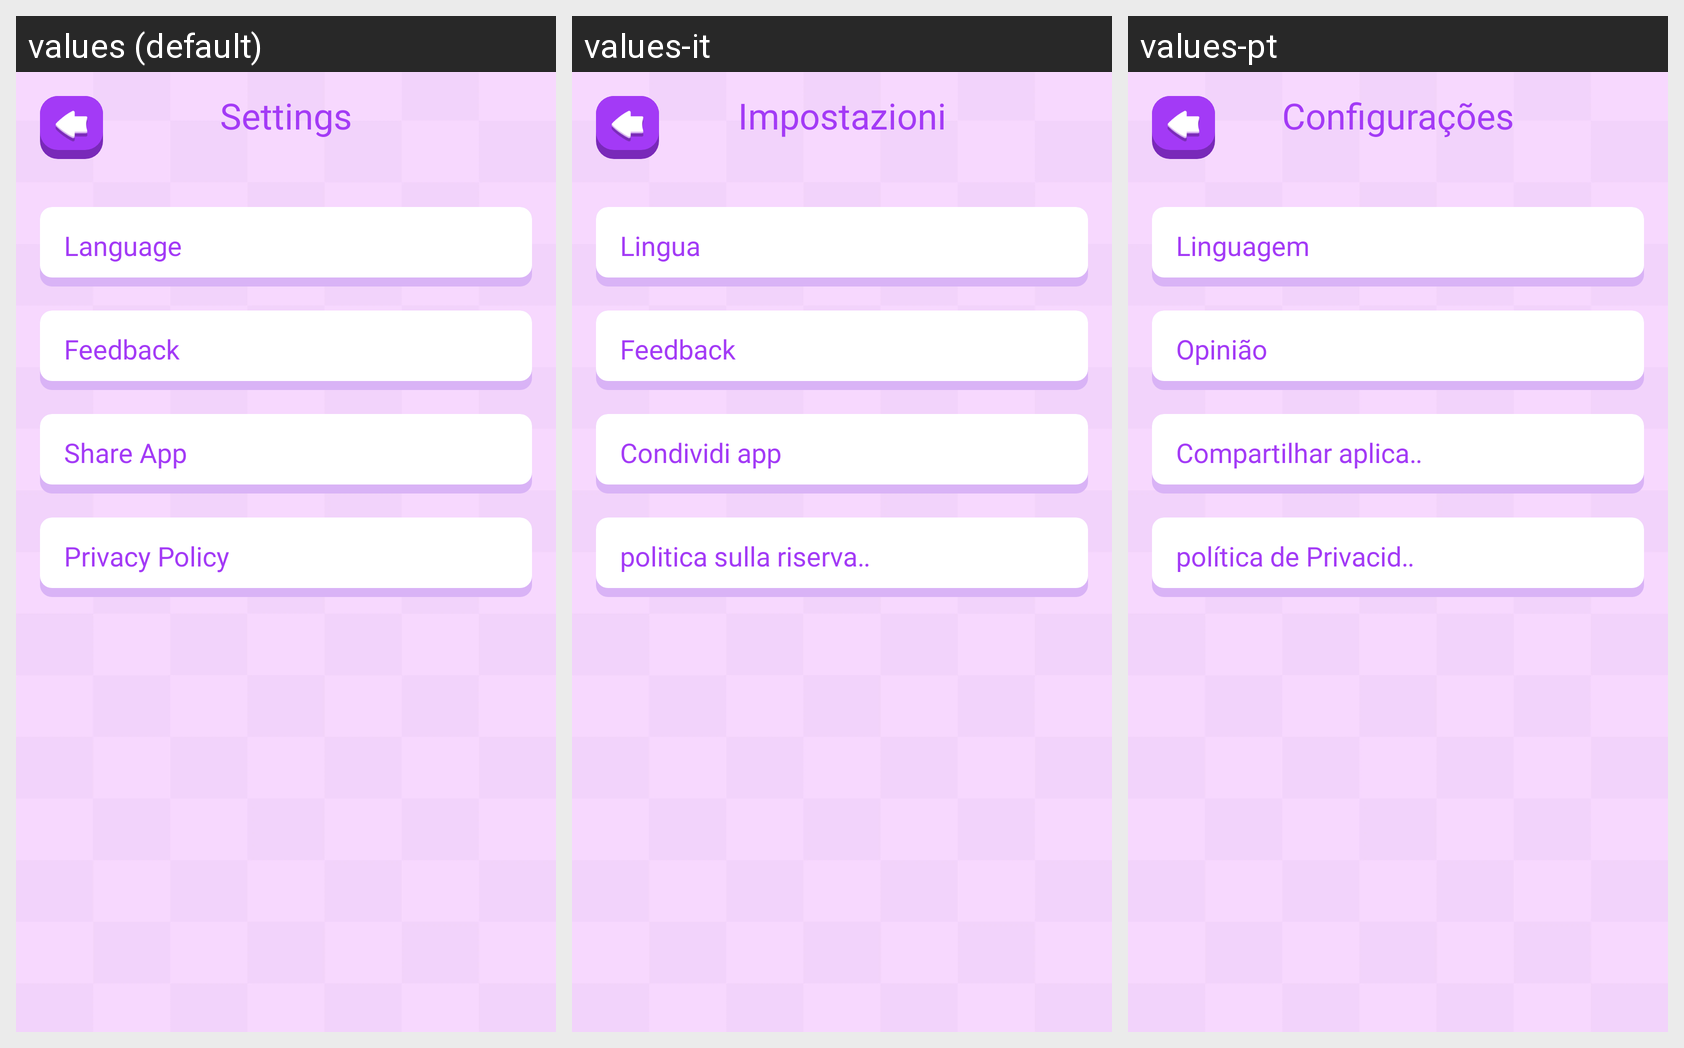

The same Android screen rendered under several of its app's locales, left to right. List the strings drawn on it with the default value and each locale's translation.
Android screen res/layout/activity_setting.xml rendered under 3 locales, left to right: values (default), values-it, values-pt. Device: Nexus 5 (rendered at 1080×1920; each locale shown at half size, 540×960, under a caption strip naming it); theme Theme.BaseProject.
Other locales in the repository, not shown: values-ar, values-bn, values-de, values-es, values-fr, values-hi, values-in, values-ko, values-ru.
Strings drawn on this screen, with the default value and each locale's value (text and hints the layout hard-codes, and strings that could not be matched under every locale, appear in the picture but are not listed):

settings
  values: Settings
  values-it: Impostazioni
  values-pt: Configurações

language
  values: Language
  values-it: Lingua
  values-pt: Linguagem

feedback
  values: Feedback
  values-it: Feedback
  values-pt: Opinião

share_app
  values: Share App
  values-it: Condividi app
  values-pt: Compartilhar aplicativo

privacy_policy
  values: Privacy Policy
  values-it: politica sulla riservatezza
  values-pt: política de Privacidade
